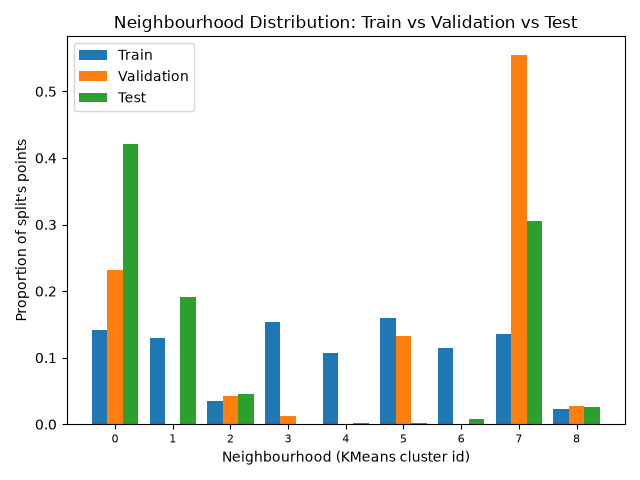

Data behind this chart, as committed beside it:
, train, validation, test
0, 0.1424, 0.231, 0.4213
1, 0.1299, 0.0, 0.1908
2, 0.03534, 0.04225, 0.04475
3, 0.1531, 0.01175, 0.0
4, 0.1066, 0.0, 0.00175
5, 0.1592, 0.1325, 0.0015
6, 0.1153, 0.0, 0.0085
7, 0.1355, 0.555, 0.306
8, 0.02264, 0.0275, 0.0255
